The GitHub repository gjlahman/Convolutional_Neural_Net contains a labelled image folder "imgs" with 2 categories: hot dog, not hot dog. Examples follow, each with its label.

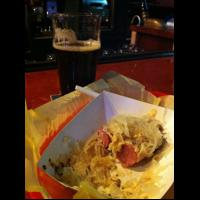
Label: hot dog

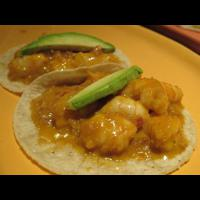
Label: not hot dog

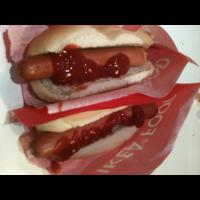
Label: hot dog

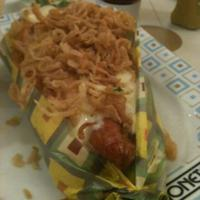
Label: hot dog

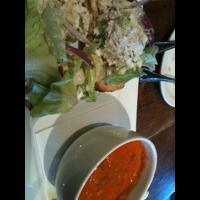
Label: not hot dog

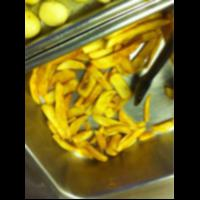
Label: not hot dog
